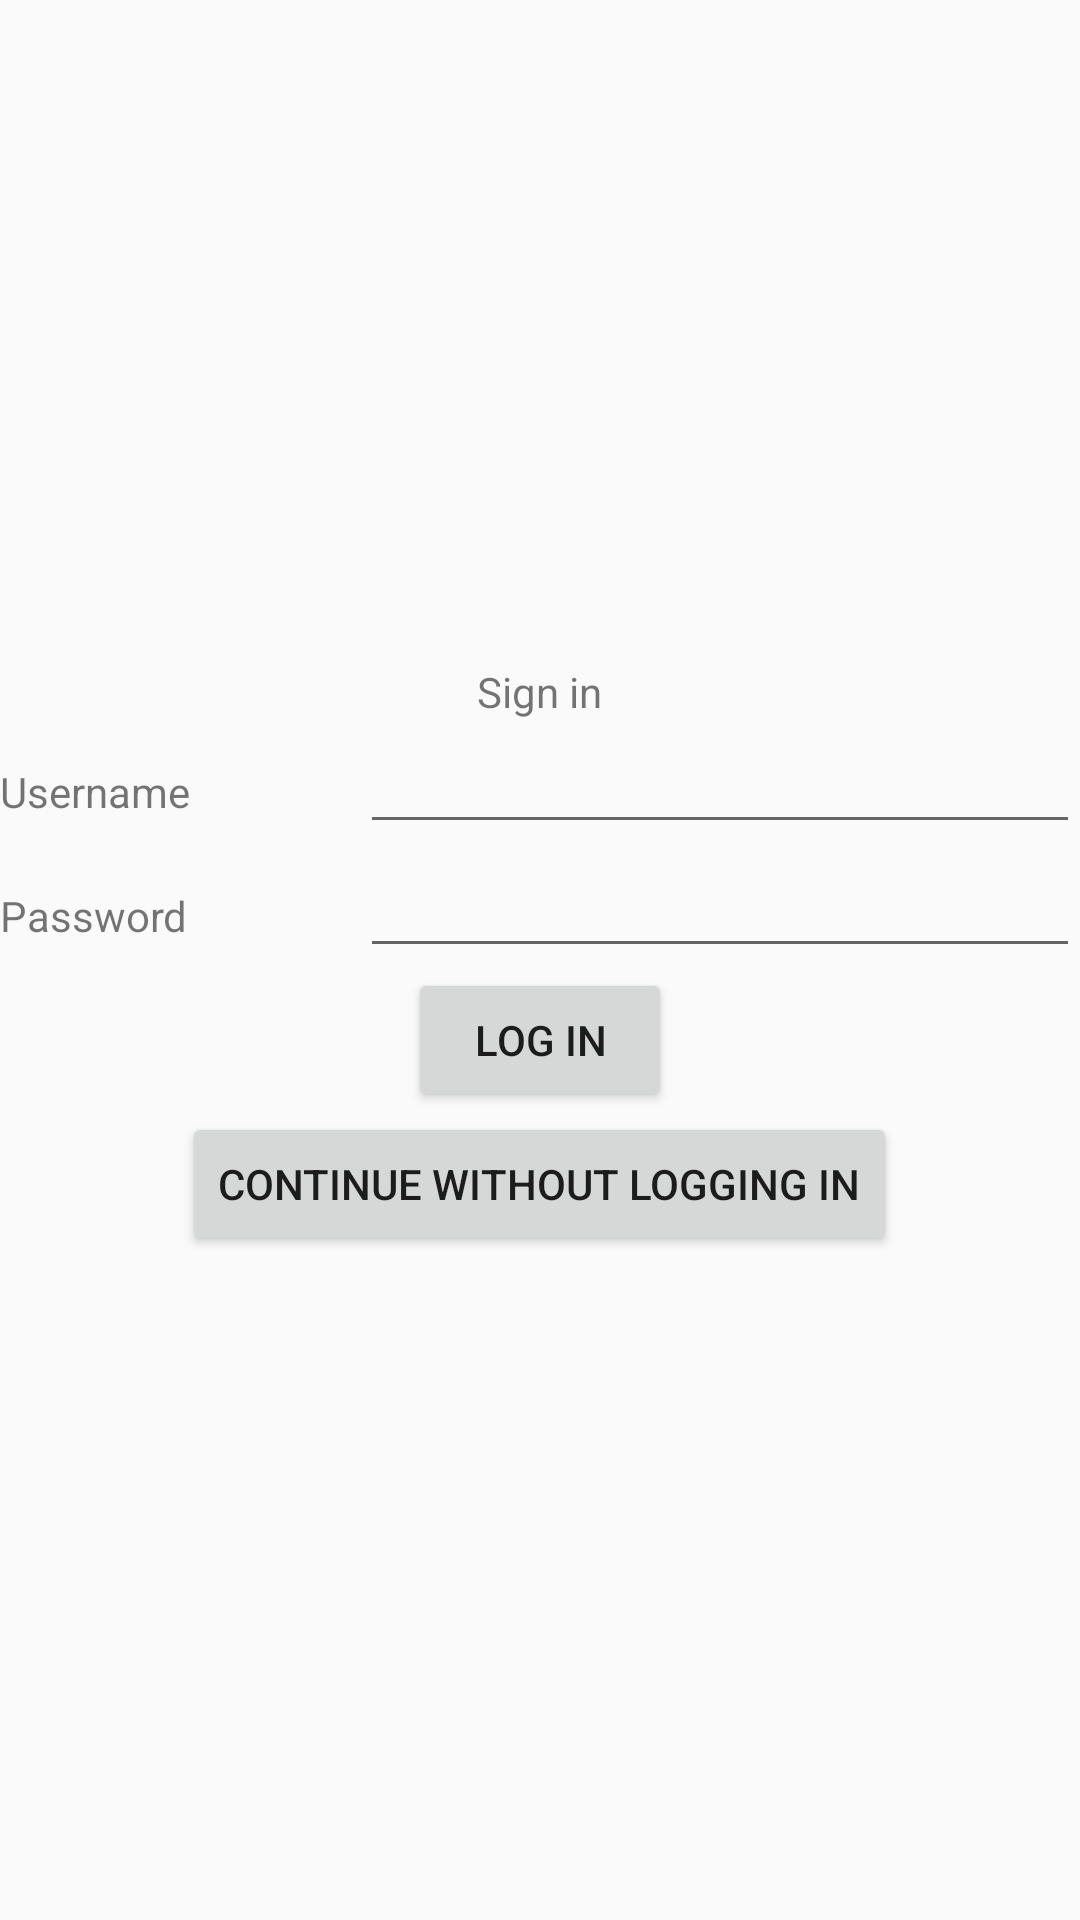

The Android layout XML behind this screen, and the referenced resources:
<!-- AndroidManifest.xml: application theme AppTheme -->
<!-- res/layout/activity_log_in.xml -->
<?xml version="1.0" encoding="utf-8"?>
<LinearLayout xmlns:android="http://schemas.android.com/apk/res/android"
    xmlns:app="http://schemas.android.com/apk/res-auto"
    xmlns:tools="http://schemas.android.com/tools"
    android:layout_width="match_parent"
    android:layout_height="match_parent"
    android:orientation="vertical"
    android:gravity="center"
    tools:context=".LogIn">

    <TextView
        android:layout_width="wrap_content"
        android:layout_height="wrap_content"
        android:text="@string/login_title"/>

    <LinearLayout
        android:layout_width="match_parent"
        android:layout_height="wrap_content"
        android:orientation="horizontal"
        android:weightSum="3">

        <TextView
            android:layout_weight="1"
            android:layout_width="0dp"
            android:layout_height="wrap_content"
            android:text="@string/login_username"/>

        <EditText
            android:id="@+id/username_field"
            android:layout_weight="2"
            android:layout_width="0dp"
            android:layout_height="wrap_content"/>

    </LinearLayout>

    <LinearLayout
        android:layout_width="match_parent"
        android:layout_height="wrap_content"
        android:orientation="horizontal"
        android:weightSum="3">

        <TextView
            android:layout_weight="1"
            android:layout_width="0dp"
            android:layout_height="wrap_content"
            android:text="@string/login_password"/>

        <EditText
            android:id="@+id/password_field"
            android:layout_weight="2"
            android:layout_width="0dp"
            android:layout_height="wrap_content"/>

    </LinearLayout>

    <Button
        android:layout_width="wrap_content"
        android:layout_height="wrap_content"
        android:text="@string/login_button_login"/>

    <Button
        android:layout_width="wrap_content"
        android:layout_height="wrap_content"
        android:text="@string/login_button_skip"
        android:onClick="skipLogin"/>


</LinearLayout>
<!-- resources referenced by this layout -->
<resources>
  <string name="login_button_login">Log in</string>
  <string name="login_button_skip">continue without logging in</string>
  <string name="login_password">Password</string>
  <string name="login_title">Sign in</string>
  <string name="login_username">Username</string>
  <style name="AppTheme" parent="Theme.AppCompat.Light.NoActionBar">
          
          <item name="colorPrimary">@color/colorPrimary</item>
          <item name="colorPrimaryDark">@color/colorPrimaryDark</item>
          <item name="colorAccent">@color/colorAccent</item>
      </style>
  <color name="colorPrimary">#D2FF00</color>
  <color name="colorPrimaryDark">#0054CA</color>
  <color name="colorAccent">#FF5700</color>
</resources>
